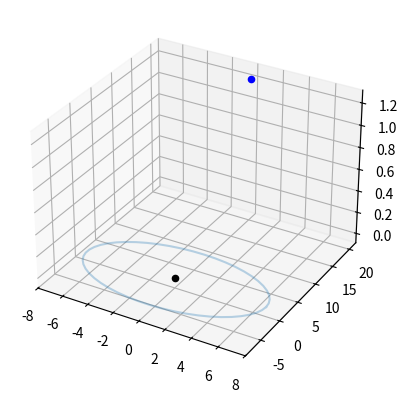

This chart was generated by the following Python code:
import numpy as np
import argparse
import matplotlib.pyplot as plt
from mpl_toolkits.mplot3d import Axes3D

from matplotlib.patches import Circle, PathPatch
import mpl_toolkits.mplot3d.art3d as art3d

parser = argparse.ArgumentParser(
        description="""class for 3d protein simulation.
each protein location is defined a vector of its radius, height two angles in respect to center of sphere,
and distance from center of sphere.""",
)

args = parser.parse_args()

class protein:
    def __init__(self, angle1, angle2, dist, Rdisk=7, height=2, center=np.array([0,0,0])):
        # general, same for all disks
        self.Rdisk  = Rdisk     # nm
        self.height = height    # nm
        self.center = center    # 3D coord

        # specific, spherical coordinates 
        self.angle1 = angle1    # rad, theta
        self.angle2 = angle2    # rad, phi
        self.dist   = dist      # nm, distance from center

    def plot_one(self): #Rdis=self.Rdisk, height=self.height, center=self.center):
        # TODO: implement
        #   2. plot disk around localized center, radius R
        #   3. plot two more disks at +0.5h and -0.5h to show disk
        """
        plots one protein disk in 3D space
        """
        ax = plt.figure().add_subplot(projection='3d')
        x = self.dist * np.sin(self.angle1) * np.cos(self.angle2)
        y = self.dist * np.sin(self.angle1) * np.sin(self.angle2)
        z = self.dist * np.cos(self.angle1)

        # plot center of disk
        ax.scatter(xs=0, ys=0, zs=0, color='k')
        ax.scatter(xs=x, ys=y, zs=z, color='b')

        # plot middle disk
        theta = np.linspace(0, 2 * np.pi, num=50)
        x = self.Rdisk * np.cos(theta)
        y = self.Rdisk * np.sin(theta)
        ax.plot(x, y, gapcolor='b', alpha=0.3)
        

        # plot top (+0.5h) and bootom (-0.5h) disks

        plt.show()

def plot_original_sphere(ax, R=30):
    # TODO: implement
    #       source: https://stackoverflow.com/questions/11140163/plotting-a-3d-cube-a-sphere-and-a-vector

    # draw sphere
    u, v = np.mgrid[0:2*np.pi:50j, 0:np.pi:50j]
    x = R * np.cos(u) * np.sin(v)
    y = R * np.sin(u) * np.sin(v)
    z = R * np.cos(v)
    # alpha controls opacity
    ax.plot_surface(x, y, z, color="g", alpha=0.2)
    return ax

def plot_n_objs():
    # TODO: implement
    return "not implemented yet"

def plot_sim():
    # TODO: implement
    # plots all objects and full sphere
    # ax = plt.figure().add_subplot(projection='3d')
    fig = plt.figure()
    ax = fig.add_subplot(projection = '3d')


    ax = plot_original_sphere(ax)

    # center of sphere
    ax.scatter(xs=0, ys=0, zs=0, color='k')

    ax.set_xlabel('X')
    ax.set_ylabel('Y')
    ax.set_xlabel('Z')
    plt.show()
    return "not implemented yet"

if __name__ == "__main__":
    # TODO: data structure to hold n-objs as a matrix
    obj1 = protein(angle1=np.pi/2, angle2=np.pi/2, dist=20)
    print(f"radius: {obj1.Rdisk} nm")
    print(f"height: {obj1.height} nm")

    obj1.plot_one()
    # plot_sim()
